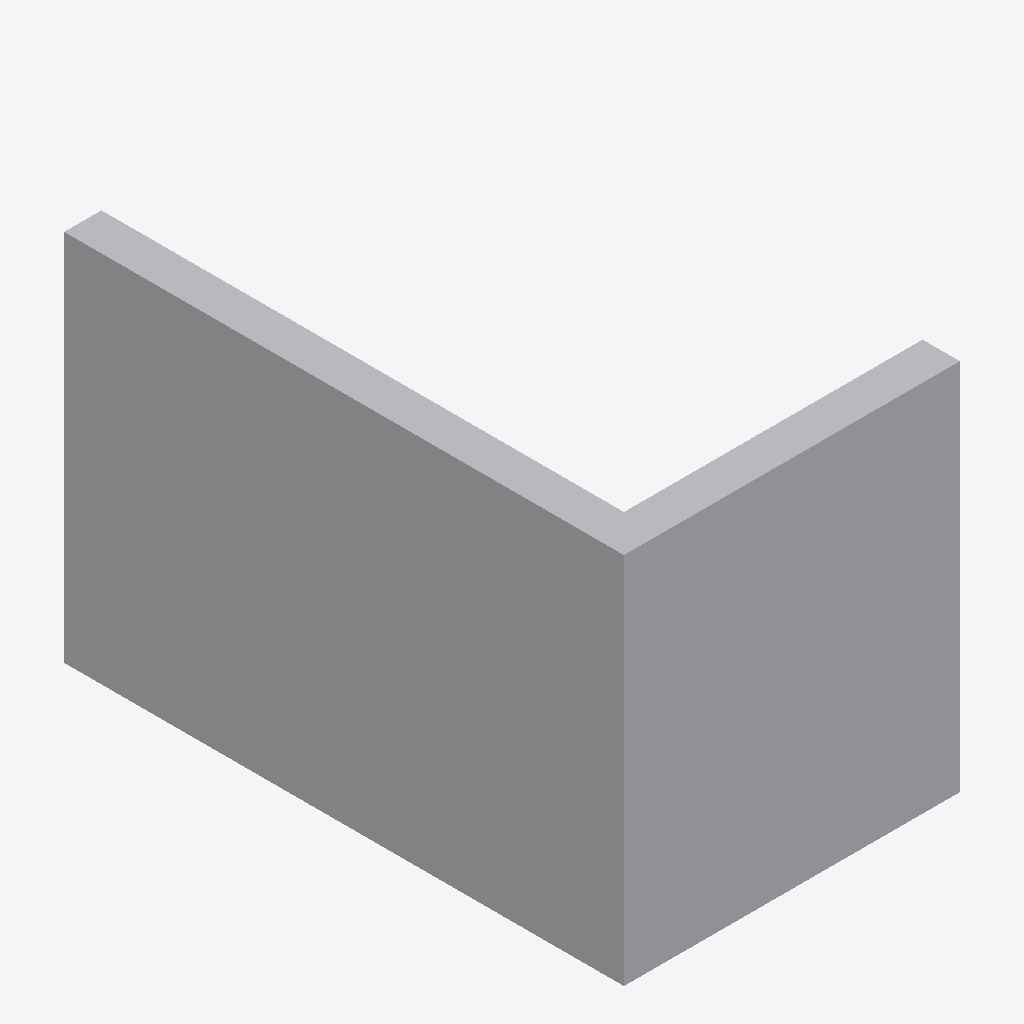
Isometric view of an IFC building model (IFC-SPF (STEP), schema IFC4, length unit unknown), seen from the south-west, elements coloured by IFC class: 1 other element (light grey).
Extent 180.0 m × 300.0 m × 200.0 m (x, y, z). Elements (1): 1 IfcBuildingElementProxy.

HEADER;
FILE_DESCRIPTION(('BoberCAD IFC L profile swept reference fixture'),'2;1');
FILE_NAME('sample_reference_geometry_l_profile.ifc','2026-06-22T00:00:00',('BoberCAD'),('BoberCAD'),'BoberCAD','BoberCAD','');
FILE_SCHEMA(('IFC4'));
ENDSEC;
DATA;
#40=IFCBUILDINGELEMENTPROXY('angle-ref-1',$,'L profile reference member',$,$,#34,#21,$,$);
ENDSEC;
